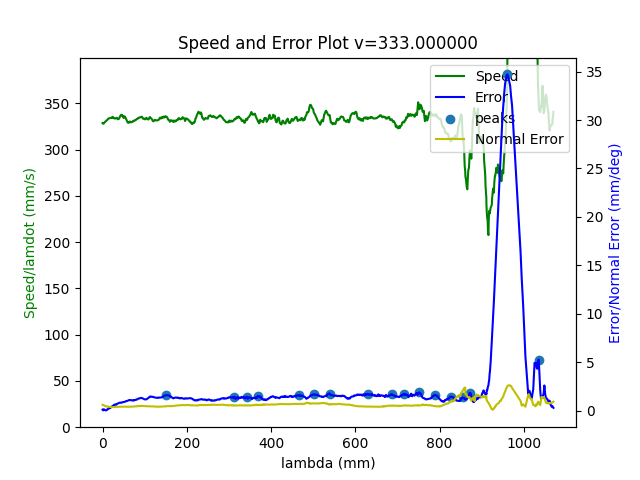

Data behind this chart, as committed beside it:
3.432180336646999931e+05, 1.032683467595084949e+03, -3.807041055515357471e+02, 1.642252842934623914e+03, -8.679021917943925413e-01, -5.198400004230933069e-01, -5.714643325241324234e-01
3.432180378379999893e+05, 1.032531083605369304e+03, -3.807026397806570230e+02, 1.642219409861096210e+03, -8.678728041502874468e-01, -5.199185428734761638e-01, -5.708636595925157264e-01
3.432180420040999888e+05, 1.032587543182431318e+03, -3.806879628385303818e+02, 1.642206760463507635e+03, -8.679232621479322507e-01, -5.198372711107559496e-01, -5.708725136796585220e-01
3.432180462078999844e+05, 1.032571704750042045e+03, -3.806856454418170870e+02, 1.642187444562575820e+03, -8.679661638062128315e-01, -5.197773081276538809e-01, -5.706856872244262524e-01
3.432180503786000190e+05, 1.032556847178474072e+03, -3.806751973620170020e+02, 1.642203434467312036e+03, -8.679034963587491935e-01, -5.198498609804895754e-01, -5.706718218784304630e-01
3.432180545441000140e+05, 1.032568755152157792e+03, -3.806824082409817152e+02, 1.642224617031887647e+03, -8.678612494304309699e-01, -5.198927672180825299e-01, -5.709195939240998552e-01
3.432180586768999929e+05, 1.032561775724524978e+03, -3.806848292869622128e+02, 1.642216850820191667e+03, -8.678674220765655312e-01, -5.198676357207677734e-01, -5.708448187596466550e-01
3.432180628431999939e+05, 1.032543651044514490e+03, -3.806725252327047428e+02, 1.642217044266884841e+03, -8.678764862569905425e-01, -5.198716472849812531e-01, -5.708616397806041132e-01
3.432180670034000068e+05, 1.032568506198230807e+03, -3.806766175720766228e+02, 1.642214441834183617e+03, -8.678722989338663041e-01, -5.198874405922417896e-01, -5.709194365475822597e-01
3.432180711775000091e+05, 1.032566201736192170e+03, -3.806808276737081087e+02, 1.642194687974231783e+03, -8.679205233445734802e-01, -5.198666966474841944e-01, -5.708071206307556711e-01
3.432180753429000033e+05, 1.032583831743883820e+03, -3.806740133372017567e+02, 1.642194568018239806e+03, -8.679361804781065004e-01, -5.198188074495400102e-01, -5.707442023165691936e-01
3.432180795342000201e+05, 1.032553712087366421e+03, -3.806732778518173177e+02, 1.642211786646836572e+03, -8.678799957684522060e-01, -5.199341754493811418e-01, -5.708999965219746509e-01
3.432180836803999846e+05, 1.032578582219526425e+03, -3.806750821251847015e+02, 1.642234038279074866e+03, -8.678441710353383964e-01, -5.199379733212332599e-01, -5.711460208103456004e-01
3.432180878673000261e+05, 1.032541662858714972e+03, -3.806934652094461171e+02, 1.642208017106192074e+03, -8.678824919877504707e-01, -5.199225730962175884e-01, -5.708322431375822958e-01
3.432180919963999768e+05, 1.032533436948730923e+03, -3.806867712845150891e+02, 1.642204687868021665e+03, -8.678827989776700669e-01, -5.200085929297968423e-01, -5.708592084910216746e-01
3.432180961759000202e+05, 1.032595604793653592e+03, -3.806824907905515261e+02, 1.642211029193785180e+03, -8.679131821143739600e-01, -5.198773933915324941e-01, -5.709616740560838899e-01
3.432181003365999786e+05, 1.032586765150650990e+03, -3.806829007521429276e+02, 1.642214042322597834e+03, -8.678986521842166901e-01, -5.198955646400642561e-01, -5.709887554337697013e-01
3.432181045424999902e+05, 1.032577694478002059e+03, -3.806977632605770623e+02, 1.642219247967338106e+03, -8.678788121889667861e-01, -5.199143560700978384e-01, -5.710557840896189896e-01
3.432181086410999997e+05, 1.032518949591743421e+03, -3.807021777069511472e+02, 1.642203164884563648e+03, -8.678889340825329812e-01, -5.199198579889724448e-01, -5.706366931374013962e-01
3.432181128068999969e+05, 1.032512064779343746e+03, -3.807109724615175423e+02, 1.642206927242802522e+03, -8.678956848158179138e-01, -5.199221865216825389e-01, -5.706768926137470999e-01
3.432181169722999912e+05, 1.032517437850633769e+03, -3.806969781707966263e+02, 1.642203870115317841e+03, -8.679030505923460703e-01, -5.199180602271842311e-01, -5.707191281787289405e-01
3.432181211884000222e+05, 1.032552826222627573e+03, -3.807013932357589852e+02, 1.642226957917997424e+03, -8.678852923404662967e-01, -5.198536245505824827e-01, -5.708858925493817127e-01
3.432181253889999934e+05, 1.032521584622350019e+03, -3.806991869891444935e+02, 1.642229722902760386e+03, -8.678602652375364546e-01, -5.198601722047502260e-01, -5.707547963569336025e-01
3.432181295099999988e+05, 1.032524077059014189e+03, -3.807017910189671284e+02, 1.642224303027875521e+03, -8.678777304412289562e-01, -5.198656639299567006e-01, -5.707672068542035682e-01
3.432181336797000258e+05, 1.032520744246590766e+03, -3.806853458888791124e+02, 1.642193637799062799e+03, -8.679500061770428765e-01, -5.198629978026594323e-01, -5.706002794345877982e-01
3.432181378450000193e+05, 1.032551713590900818e+03, -3.806917612574215468e+02, 1.642211318507453143e+03, -8.679272070891845825e-01, -5.197940676857518705e-01, -5.706871557331861800e-01
3.432181420323000057e+05, 1.032528909451582422e+03, -3.806834133432387262e+02, 1.642225002993165162e+03, -8.678629163713211803e-01, -5.198940161425443796e-01, -5.708376305564851760e-01
3.432181461969999946e+05, 1.032572908399263497e+03, -3.806791229498133475e+02, 1.642217608772264157e+03, -8.679174037172366907e-01, -5.198924358641398014e-01, -5.710344240064449961e-01
3.432181504039000138e+05, 1.032557479442464910e+03, -3.806809291488895610e+02, 1.642200798062852300e+03, -8.679555070606600475e-01, -5.198815849288512814e-01, -5.708232625527241977e-01
3.432181545707000187e+05, 1.032526685548245041e+03, -3.806938364281642748e+02, 1.642204764541320401e+03, -8.679255698818669762e-01, -5.199283181444095403e-01, -5.707577929348417456e-01
3.432181587545999791e+05, 1.032551587635727628e+03, -3.806916499921134687e+02, 1.642214457007473811e+03, -8.679148260211226873e-01, -5.198980137834018356e-01, -5.708058196587419975e-01
3.432181628537999932e+05, 1.032654128358692105e+03, -3.807037672187342423e+02, 1.642268858602672026e+03, -8.678538024824981045e-01, -5.198909904696888962e-01, -5.714789378332914005e-01
3.432181670510999975e+05, 1.032543437746128802e+03, -3.807057497622810729e+02, 1.642241124576305538e+03, -8.678245014361906096e-01, -5.199564198139330351e-01, -5.710134152149706210e-01
3.432181712529999786e+05, 1.032560409912436171e+03, -3.807087362422438446e+02, 1.642228532224845367e+03, -8.678666209599090742e-01, -5.198744457465616087e-01, -5.708652536932669053e-01
3.432181753533000010e+05, 1.032544289009032127e+03, -3.806869043965549508e+02, 1.642196577200475076e+03, -8.679615145865173798e-01, -5.198720542354852148e-01, -5.706269556098134688e-01
3.432181795551999821e+05, 1.032552762989532766e+03, -3.806811826569259551e+02, 1.642189865904340422e+03, -8.679766186287367624e-01, -5.198462154380711908e-01, -5.706168537849777289e-01
3.432181836905999808e+05, 1.032570029797594316e+03, -3.806796055774026399e+02, 1.642209820501527702e+03, -8.679147348588589495e-01, -5.199006051980632481e-01, -5.708941723750162733e-01
3.432181878569999826e+05, 1.032553181997491038e+03, -3.806864334996810726e+02, 1.642217147854361883e+03, -8.678757883643987148e-01, -5.198963178710312993e-01, -5.708445466423833770e-01
3.432181920243999921e+05, 1.032540841758145689e+03, -3.806885460630022635e+02, 1.642211596703615214e+03, -8.678925391671288292e-01, -5.198703707255665218e-01, -5.706460606605849861e-01
3.432181961832999950e+05, 1.032524369654483735e+03, -3.806836105308987612e+02, 1.642186648864449580e+03, -8.679489656021013300e-01, -5.197695234916350771e-01, -5.703117590791001446e-01
3.432182003469999763e+05, 1.032598688442979437e+03, -3.806900045412571103e+02, 1.642225171538420909e+03, -8.678920186585403762e-01, -5.198919412241365112e-01, -5.709733468709939919e-01
3.432182045389999985e+05, 1.032528589013994861e+03, -3.806642805018891522e+02, 1.642205349763652976e+03, -8.679156679174376832e-01, -5.198844873470281902e-01, -5.707097435635013483e-01
3.432182086805999861e+05, 1.032546338373176468e+03, -3.806658457934724993e+02, 1.642210983963303534e+03, -8.679256038064269152e-01, -5.198615667640898996e-01, -5.707356455313753463e-01
3.432182128500000108e+05, 1.032545075836281512e+03, -3.806796497432477508e+02, 1.642199876671606944e+03, -8.679388159813740122e-01, -5.198796522717085145e-01, -5.707251851424121059e-01
3.432182170098000206e+05, 1.032544833863744088e+03, -3.806782817096108147e+02, 1.642184054007201667e+03, -8.679868879854802932e-01, -5.198103709984759346e-01, -5.704805674330551968e-01
3.432182211795999901e+05, 1.032588391023411077e+03, -3.806800713029145982e+02, 1.642209511336277046e+03, -8.679368366423302339e-01, -5.198164994314699028e-01, -5.708053077196264535e-01
3.432182253457999905e+05, 1.032550458937869053e+03, -3.806796823622917714e+02, 1.642213676568225310e+03, -8.678920814550806773e-01, -5.198369176624870747e-01, -5.707410977278375430e-01
3.432182295122999931e+05, 1.032540281214170363e+03, -3.806796732246016290e+02, 1.642216023178855721e+03, -8.679064398975063765e-01, -5.199063994381261100e-01, -5.707889898396474315e-01
3.432182337201000191e+05, 1.032538666415244506e+03, -3.806817263822149471e+02, 1.642207992688979630e+03, -8.679473003445297152e-01, -5.198695159885992068e-01, -5.706558217736608096e-01
3.432182378452999983e+05, 1.032558457305747197e+03, -3.806840984171682294e+02, 1.642197260498245669e+03, -8.679858576083125943e-01, -5.198479793838118868e-01, -5.706631281269026745e-01
3.432182420602000202e+05, 1.032579452847425046e+03, -3.806662192305618078e+02, 1.642175980461474865e+03, -8.680521043430325934e-01, -5.197918939687578010e-01, -5.706388209546315871e-01
3.432182462471000035e+05, 1.032579131948966960e+03, -3.806791602851391758e+02, 1.642217452487367609e+03, -8.679238320702001852e-01, -5.198609665211271214e-01, -5.709346612942525212e-01
3.432182503895999980e+05, 1.032516830531174719e+03, -3.806824378323980795e+02, 1.642202164552958038e+03, -8.679225803876889911e-01, -5.198877645259550873e-01, -5.706867462416098657e-01
3.432182545100999996e+05, 1.032543635028725703e+03, -3.806895633307288449e+02, 1.642209815568725389e+03, -8.679302024380691760e-01, -5.198731199065863562e-01, -5.707487609834628328e-01
3.432182586926000076e+05, 1.032549790182788911e+03, -3.806878006821252143e+02, 1.642192127409092336e+03, -8.679670482198229564e-01, -5.198214841025774469e-01, -5.705361038547906993e-01
3.432182628430000041e+05, 1.032567380349049017e+03, -3.806728689691518071e+02, 1.642171868035169609e+03, -8.680533053444433600e-01, -5.197645940729971326e-01, -5.705366457684820647e-01
3.432182670128999744e+05, 1.032600406365995923e+03, -3.806695009075332905e+02, 1.642199412490469513e+03, -8.679835242169072762e-01, -5.197723481175471338e-01, -5.708535386636446329e-01
3.432182711818999960e+05, 1.032561685860511716e+03, -3.806798705136718581e+02, 1.642205691300968738e+03, -8.679270204845032088e-01, -5.198656137854930082e-01, -5.708676489904161988e-01
3.432182753439000226e+05, 1.032558703517201138e+03, -3.806772084129407858e+02, 1.642188839978619399e+03, -8.679627420223304801e-01, -5.198220663728858604e-01, -5.707020744067470286e-01
3.432182795189999742e+05, 1.032555926492682829e+03, -3.807055760058143505e+02, 1.642208404916611471e+03, -8.679010252883495591e-01, -5.198823629089044385e-01, -5.708307763541112800e-01
3.432182837010999792e+05, 1.032585889265266587e+03, -3.806838213862366729e+02, 1.642197551203215880e+03, -8.679571460314916553e-01, -5.198388763515469080e-01, -5.708563570397704456e-01
... 4,032 more rows
